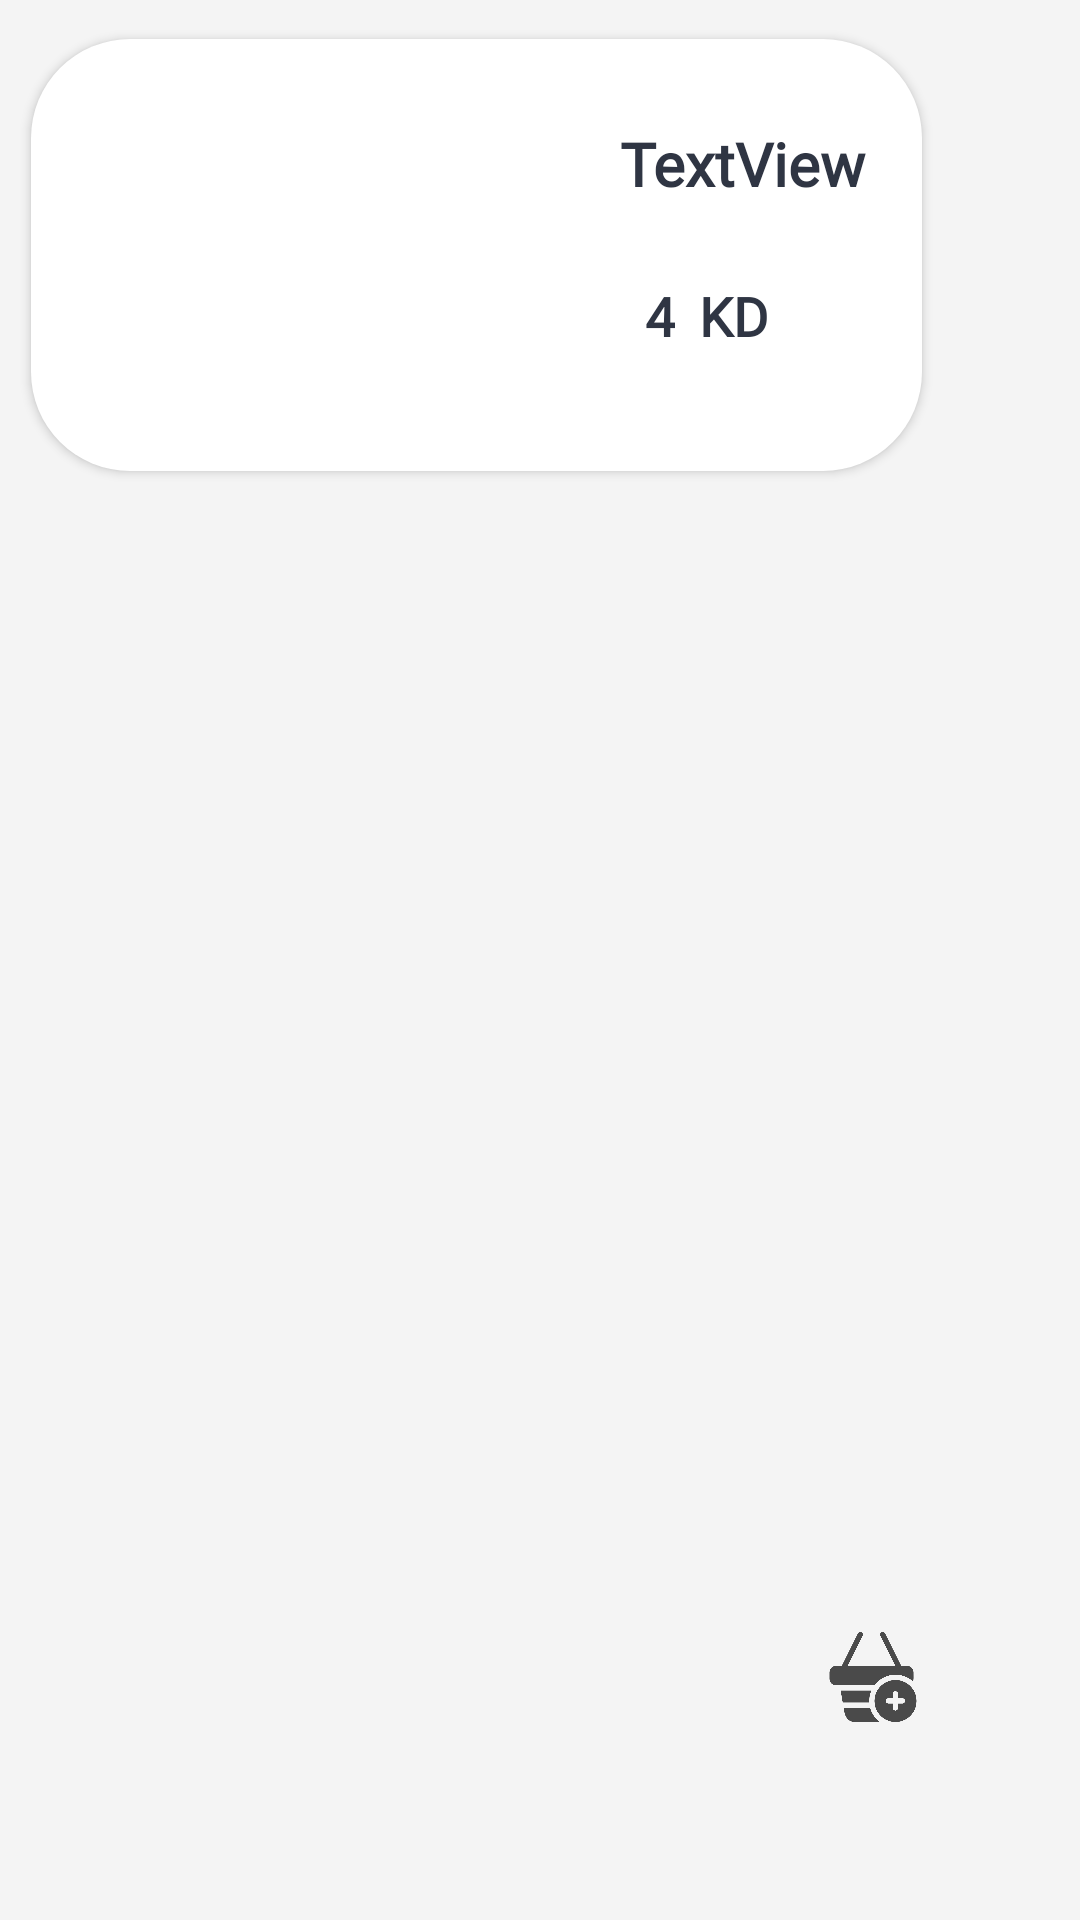

Layout XML and referenced resources for this Android screen:
<!-- AndroidManifest.xml: application theme AppTheme -->
<!-- res/layout/food_list_item.xml -->
<?xml version="1.0" encoding="utf-8"?>
<RelativeLayout xmlns:android="http://schemas.android.com/apk/res/android"
    xmlns:app="http://schemas.android.com/apk/res-auto"
    xmlns:tools="http://schemas.android.com/tools"
    android:layout_width="327dp"
    android:layout_height="200dp"
    android:background="#F4F4F4">

    <FrameLayout
        android:layout_width="match_parent"
        android:layout_height="match_parent"
        android:layout_alignParentStart="true"
        android:layout_alignParentBottom="true"
        android:layout_centerInParent="true"
        android:layout_marginStart="-2dp"
        android:layout_marginBottom="-2dp">

        <Button
            android:id="@+id/button6"
            android:layout_width="297dp"
            android:layout_height="144dp"
            android:layout_marginStart="12dp"
            android:layout_marginTop="13dp"
            android:layout_marginBottom="143dp"
            android:background="@drawable/roundwhite" />

    </FrameLayout>

    <ImageView
        android:id="@+id/imageView10"
        android:layout_width="108dp"
        android:layout_height="114dp"
        android:layout_alignParentStart="true"
        android:layout_alignParentTop="true"
        android:layout_centerVertical="true"
        android:layout_marginStart="23dp"
        android:layout_marginTop="23dp"
        android:scaleType="fitXY"
        tools:srcCompat="@tools:sample/avatars" />

    <TextView
        android:id="@+id/textView5"
        android:layout_width="46dp"
        android:layout_height="35dp"
        android:layout_alignParentTop="true"
        android:layout_alignParentEnd="true"
        android:layout_centerVertical="true"
        android:layout_marginTop="87dp"
        android:layout_marginEnd="129dp"
        android:fontFamily="@font/josefin_sans_bold"
        android:padding="6dp"
        android:text="4"
        android:textAlignment="textEnd"
        android:textColor="#2F3543"
        android:textSize="18sp"
        android:textStyle="bold" />

    <TextView
        android:id="@+id/textView6"
        android:layout_width="wrap_content"
        android:layout_height="35dp"
        android:layout_alignParentTop="true"
        android:layout_alignParentEnd="true"
        android:layout_centerVertical="true"
        android:layout_marginTop="87dp"
        android:layout_marginEnd="98dp"
        android:fontFamily="@font/josefin_sans_bold"
        android:padding="6dp"
        android:text="KD"
        android:textAlignment="textStart"
        android:textColor="#2F3543"
        android:textSize="18sp"
        android:textStyle="bold" />

    <ImageView
        android:id="@+id/imageView12"
        android:layout_width="30dp"
        android:layout_height="30dp"
        android:layout_alignParentEnd="true"
        android:layout_alignParentBottom="true"
        android:layout_marginEnd="54dp"
        android:alpha="0.7"
        android:layout_marginBottom="66dp"
        app:srcCompat="@drawable/addtobasket" />

    <TextView
        android:id="@+id/textView4"
        android:layout_width="163dp"
        android:layout_height="wrap_content"
        android:layout_alignParentTop="true"
        android:layout_alignParentEnd="true"
        android:layout_marginTop="35dp"
        android:layout_marginEnd="31dp"
        android:fontFamily="@font/josefin_sans_bold"
        android:padding="6dp"
        android:text="TextView"
        android:textAlignment="center"
        android:textColor="#2F3543"
        android:textSize="20sp"
        android:textStyle="bold" />


</RelativeLayout>
<!-- resources referenced by this layout -->
<resources>
  <!-- drawable addtobasket: png bitmap (drawable, 13879 bytes) -->
  <!-- drawable roundwhite (drawable) -->
  <?xml version="1.0" encoding="utf-8"?>
  <shape xmlns:android="http://schemas.android.com/apk/res/android"
      android:shape="rectangle">
  
      <solid android:color="#FFFFFF"/>
      <corners android:radius="33dp"/>
  
  </shape>
  <style name="AppTheme" parent="Theme.AppCompat.Light.NoActionBar">
          
          <item name="colorPrimary">#FF6B81</item>
          <item name="colorPrimaryDark">@color/colorPrimaryDark</item>
          <item name="colorAccent">@color/colorAccent</item>
      </style>
  <!-- not gathered from this repository: default colours our renderer supplied (Android Studio template values) -->
  <color name="colorPrimaryDark">#FF3700B3</color>
  <color name="colorAccent">#FF03DAC5</color>
</resources>
